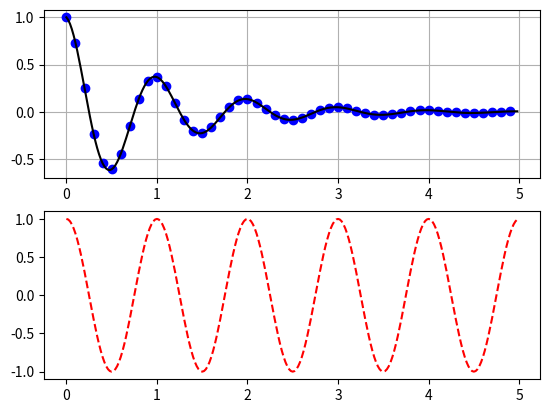

Generate this figure with matplotlib:
#!/usr/bin/env python3
# -*- coding: utf-8 -*-
"""
Created on Thu Dec 12 19:12:38 2019

[redacted]
"""

import matplotlib.pyplot as plt
import numpy as np

def f(t):
    return np.exp(-t) * np.cos(2*np.pi*t)

t1 = np.arange(0.0, 5.0, 0.1)
t2 = np.arange(0.0, 5.0, 0.02)

#第一种添加子图的方法
fig = plt.figure()
axis = fig.add_subplot(211)
#plt.subplot(211)
axis.grid(True)
plt.plot(t1, f(t1), 'bo', t2, f(t2), 'k')

#第二种添加子图的方法
plt.subplot(2,1,2)
plt.plot(t2, np.cos(2*np.pi*t2), 'r--')
plt.savefig('sub-plots.jpg',dpi=600)
plt.show()